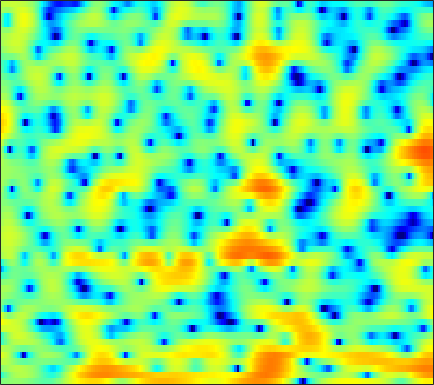

Data behind this chart, as committed beside it:
-0.18376, 0.006294, 0.22528, 0.41073, 0.52433, 0.65418, 0.73697, 0.76157, 0.75397, 0.69495, 0.57963, 0.44475, 0.22548, -0.04743, -0.27394, -0.59025, -0.92217, -1.1676, -1.464, -1.7108, -1.8686, -1.8929, -1.8084, -1.5594
-4.215, -2.892, -1.49, -0.3875, 0.276, 0.9806, 1.506, 1.797, 2.065, 2.198, 2.203, 2.13, 1.934, 1.633, 1.341, 0.8609, 0.2852, -0.2045, -0.9316, -1.727, -2.544, -3.119, -3.746, -4.065
0.1535, 0.5543, 1.052, 1.484, 1.752, 2.03, 2.216, 2.298, 2.332, 2.292, 2.174, 2.036, 1.787, 1.467, 1.162, 0.6671, 0.05652, -0.4911, -1.35, -2.368, -3.56, -4.554, -5.923, -7.041
2.587, 2.486, 2.267, 1.945, 1.638, 1.134, 0.5488, 0.07927, -0.5362, -1.049, -1.385, -1.492, -1.427, -1.198, -0.9715, -0.6696, -0.4194, -0.2851, -0.1757, -0.1444, -0.191, -0.2701, -0.4005, -0.5424
4.011, 3.674, 3.083, 2.294, 1.546, 0.2704, -1.425, -3.092, -6.146, -11.06, -20.5, -16.96, -9.51, -5.623, -3.703, -1.879, -0.6201, 0.06225, 0.7226, 1.153, 1.39, 1.464, 1.449, 1.331
2.261, 2.101, 1.89, 1.634, 1.397, 1.011, 0.5395, 0.1608, -0.333, -0.7335, -0.947, -0.9504, -0.7676, -0.4448, -0.173, 0.164, 0.4252, 0.5446, 0.6032, 0.5262, 0.3198, 0.08406, -0.3085, -0.7598
-3.469, -2.467, -1.04, 0.1772, 0.8989, 1.633, 2.127, 2.372, 2.563, 2.636, 2.632, 2.585, 2.465, 2.29, 2.12, 1.832, 1.481, 1.154, 0.6135, -0.06332, -0.8853, -1.624, -2.81, -4.283
-3.682, -2.273, -0.4732, 0.9557, 1.779, 2.588, 3.117, 3.356, 3.495, 3.449, 3.244, 3, 2.553, 1.999, 1.519, 0.7924, -0.003706, -0.6297, -1.506, -2.405, -3.309, -4.009, -5.001, -6.07
3.451, 3.419, 3.461, 3.542, 3.598, 3.625, 3.568, 3.451, 3.178, 2.749, 2.138, 1.552, 0.5825, -0.6088, -1.657, -3.252, -4.996, -6.308, -7.88, -9.02, -9.618, -9.82, -9.877, -9.746
5.268, 4.881, 4.429, 4.067, 3.853, 3.616, 3.4, 3.216, 2.897, 2.43, 1.757, 1.081, -0.1014, -1.698, -3.224, -5.856, -9.55, -13.5, -22.92, -24.49, -17.58, -15.67, -15.12, -16.24
4.002, 2.842, 1.411, 0.4809, 0.3147, 0.697, 1.413, 1.936, 2.467, 2.747, 2.739, 2.55, 2.043, 1.258, 0.5213, -0.6705, -1.996, -2.958, -4.053, -4.811, -5.359, -5.696, -6.134, -6.624
-0.3799, -2.913, -7.844, -14.73, -12.15, -6.468, -3.161, -1.542, -0.08259, 0.8396, 1.383, 1.599, 1.699, 1.62, 1.479, 1.221, 0.9167, 0.6867, 0.4012, 0.1487, -0.04368, -0.1253, -0.1877, -0.1774
0.2714, -0.4774, -1.36, -1.942, -2.1, -1.991, -1.657, -1.37, -1.009, -0.7412, -0.5622, -0.4761, -0.3945, -0.316, -0.2549, -0.1338, 0.01854, 0.1395, 0.3076, 0.4759, 0.6472, 0.7554, 0.8731, 0.9724
1.328, 1.124, 0.8266, 0.5137, 0.2763, -0.05137, -0.4112, -0.7275, -1.214, -1.784, -2.399, -2.839, -3.279, -3.389, -3.206, -2.648, -1.871, -1.245, -0.4345, 0.2844, 0.8668, 1.201, 1.531, 1.726
1.603, 1.651, 1.606, 1.435, 1.221, 0.7947, 0.1833, -0.4281, -1.521, -3.03, -5.156, -7.36, -11.67, -16.18, -13.47, -8.309, -4.849, -2.961, -1.075, 0.3066, 1.296, 1.837, 2.34, 2.598
0.06059, 0.276, 0.4787, 0.5726, 0.5487, 0.3757, 0.01468, -0.3934, -1.147, -2.157, -3.425, -4.481, -5.766, -6.3, -5.903, -4.534, -2.855, -1.663, -0.296, 0.7849, 1.601, 2.059, 2.471, 2.649
-3.571, -3.031, -2.267, -1.589, -1.186, -0.8222, -0.6743, -0.6814, -0.8198, -1.051, -1.311, -1.462, -1.556, -1.468, -1.249, -0.8352, -0.288, 0.1566, 0.721, 1.2, 1.595, 1.818, 1.978, 2.032
-10.54, -7.629, -4.797, -2.928, -1.978, -1.177, -0.7925, -0.7281, -0.8186, -1.01, -1.157, -1.172, -0.9999, -0.6535, -0.2906, 0.2256, 0.7147, 1.006, 1.279, 1.421, 1.429, 1.337, 1.168, 1.033
-4.515, -3.006, -1.212, 0.08077, 0.6749, 0.9641, 0.6966, 0.116, -1.177, -2.994, -4.841, -5.412, -4.32, -2.3, -0.9397, 0.4973, 1.434, 1.833, 2.012, 1.785, 1.099, 0.3003, -1.069, -2.639
1.491, 1.992, 2.534, 2.853, 2.89, 2.597, 1.829, 0.8976, -0.9661, -3.697, -7.032, -8.426, -6.437, -3.485, -1.805, -0.3109, 0.5187, 0.8061, 0.7939, 0.308, -0.6498, -1.711, -3.885, -7.083
2.08, 2.438, 2.771, 2.909, 2.874, 2.638, 2.175, 1.69, 0.9162, 0.08964, -0.63, -1.014, -1.286, -1.391, -1.425, -1.519, -1.746, -2.01, -2.495, -3.046, -3.543, -3.879, -4.172, -4.139
2.524, 2.855, 3.16, 3.304, 3.308, 3.184, 2.919, 2.636, 2.17, 1.629, 1.023, 0.5482, -0.1221, -0.8758, -1.538, -2.552, -3.802, -4.944, -6.678, -8.393, -9.419, -9.248, -7.921, -6.264
2.702, 3.054, 3.374, 3.54, 3.562, 3.454, 3.211, 2.95, 2.499, 1.951, 1.308, 0.7708, -0.03456, -0.9249, -1.716, -2.988, -4.633, -6.222, -9.066, -13.44, -18.66, -16.38, -10.91, -7.361
2.277, 2.664, 3.02, 3.179, 3.172, 3.001, 2.653, 2.287, 1.686, 0.9836, 0.2395, -0.3268, -1.052, -1.724, -2.179, -2.782, -3.397, -3.861, -4.5, -4.955, -5.055, -4.781, -4.014, -3.094
1.631, 2.073, 2.444, 2.556, 2.471, 2.148, 1.559, 0.9439, -0.09368, -1.369, -2.771, -3.788, -4.78, -5.114, -4.877, -4.192, -3.394, -2.845, -2.216, -1.648, -1.126, -0.7363, -0.2359, 0.2186
1.002, 1.461, 1.795, 1.849, 1.703, 1.254, 0.4892, -0.3178, -1.804, -3.92, -7.042, -10.62, -20.35, -18.25, -11.59, -7.043, -4.301, -2.854, -1.365, -0.274, 0.5522, 1.036, 1.517, 1.89
0.4885, 0.7878, 0.9723, 0.9353, 0.7796, 0.3897, -0.1874, -0.7546, -1.708, -2.882, -4.23, -5.211, -6.055, -5.956, -5.21, -3.813, -2.375, -1.403, -0.2874, 0.6058, 1.302, 1.693, 2.057, 2.229
0.3509, 0.2869, 0.07195, -0.2594, -0.5285, -0.8486, -1.095, -1.239, -1.379, -1.498, -1.621, -1.684, -1.685, -1.503, -1.276, -0.8452, -0.3121, 0.1425, 0.7334, 1.297, 1.775, 2.046, 2.275, 2.26
0.6468, -0.001556, -1.195, -2.668, -3.76, -4.565, -4.221, -3.43, -2.255, -1.295, -0.6332, -0.3191, -0.1293, -0.07773, -0.1071, -0.1316, -0.04014, 0.1691, 0.6302, 1.264, 1.905, 2.332, 2.734, 2.872
1.486, 0.513, -1.561, -4.96, -9.22, -18.42, -10.16, -5.886, -2.633, -0.8117, 0.1486, 0.4274, 0.311, -0.393, -1.27, -2.868, -4.507, -4.976, -3.722, -1.478, 0.5438, 1.748, 2.844, 3.511
1.742, 1.368, 0.6132, -0.3124, -0.9682, -1.443, -1.305, -0.8994, -0.2637, 0.2526, 0.446, 0.3241, -0.2345, -1.388, -2.719, -5.379, -9.256, -11.24, -8.051, -3.991, -1.165, 0.304, 1.66, 2.442
1.369, 1.39, 1.286, 1.087, 0.9323, 0.7446, 0.6282, 0.5837, 0.5334, 0.4425, 0.2637, 0.04714, -0.3842, -0.9226, -1.4, -1.988, -2.36, -2.388, -1.992, -1.244, -0.3856, 0.1945, 0.8165, 1.135
1.474, 1.48, 1.384, 1.223, 1.096, 0.9043, 0.7117, 0.568, 0.3789, 0.1463, -0.1062, -0.2972, -0.5794, -0.793, -0.9155, -0.985, -0.9018, -0.7421, -0.398, -0.001749, 0.4149, 0.6754, 0.9047, 0.936
1.92, 1.617, 1.159, 0.7189, 0.4342, 0.1563, -0.05328, -0.1924, -0.4049, -0.6908, -1.064, -1.387, -1.822, -2.14, -2.212, -2.045, -1.579, -1.076, -0.3267, 0.408, 1.037, 1.415, 1.733, 1.854
1.884, 0.8059, -0.7708, -2.179, -2.826, -2.914, -2.473, -2.12, -1.906, -2.068, -2.728, -3.587, -5.144, -7.083, -8.117, -7.551, -5.31, -3.5, -1.459, 0.176, 1.398, 2.099, 2.77, 3.158
1.516, -0.6139, -4.821, -12.81, -36.29, -10.85, -6.036, -4.257, -3.088, -2.892, -3.498, -4.495, -6.645, -10.09, -13.05, -11.96, -7.436, -4.738, -2.128, -0.2468, 1.124, 1.893, 2.667, 3.19
3.364, 2.039, 0.1358, -1.592, -2.436, -2.705, -2.411, -2.147, -1.959, -2.078, -2.442, -2.833, -3.47, -3.977, -4.141, -3.895, -3.194, -2.53, -1.573, -0.7345, -0.05701, 0.3263, 0.7298, 1.055
5.645, 4.934, 3.923, 2.92, 2.219, 1.347, 0.5604, -0.006533, -0.7637, -1.476, -2.119, -2.506, -2.872, -2.998, -2.967, -2.802, -2.544, -2.362, -2.169, -2.123, -2.243, -2.432, -2.806, -3.193
7.121, 6.625, 5.821, 4.873, 4.072, 2.865, 1.497, 0.3514, -1.341, -3.135, -4.818, -5.709, -5.99, -5.482, -4.876, -4.13, -3.626, -3.425, -3.502, -3.938, -4.794, -5.732, -7.468, -10.01
7.554, 7.166, 6.463, 5.529, 4.674, 3.3, 1.587, 0.01423, -2.623, -6.307, -12.34, -22.84, -17.34, -10.16, -7.562, -5.523, -4.512, -4.204, -4.369, -5.072, -6.348, -7.7, -9.896, -12.52
6.886, 6.604, 6.032, 5.237, 4.491, 3.308, 1.881, 0.6714, -1.132, -3.057, -4.848, -5.79, -6.027, -5.349, -4.664, -3.914, -3.489, -3.5, -3.912, -4.885, -6.506, -8.172, -11.29, -15.49
5.531, 5.355, 4.909, 4.246, 3.608, 2.614, 1.527, 0.7018, -0.3219, -1.177, -1.748, -1.98, -2.012, -1.872, -1.698, -1.504, -1.458, -1.591, -2.033, -2.837, -4.061, -5.266, -7.293, -9.538
3.742, 3.657, 3.26, 2.533, 1.792, 0.5592, -0.8452, -1.918, -3.088, -3.619, -3.372, -2.835, -1.985, -1.151, -0.6168, -0.06446, 0.2428, 0.3421, 0.2461, -0.0577, -0.5243, -0.9676, -1.554, -2.009
1.84, 1.837, 1.46, 0.6292, -0.3046, -2.093, -4.736, -7.635, -13.95, -17.54, -10.03, -6.616, -3.616, -1.602, -0.5211, 0.5152, 1.195, 1.509, 1.715, 1.709, 1.551, 1.367, 1.082, 0.8064
0.6204, 0.6424, 0.3623, -0.2421, -0.9312, -2.147, -3.698, -4.995, -6.466, -6.712, -5.39, -3.962, -2.11, -0.5852, 0.3304, 1.262, 1.905, 2.198, 2.391, 2.363, 2.131, 1.859, 1.376, 0.8083
0.1455, 0.06323, -0.201, -0.5938, -0.9464, -1.392, -1.76, -1.915, -1.908, -1.585, -0.9994, -0.4122, 0.4176, 1.229, 1.762, 2.331, 2.701, 2.846, 2.839, 2.607, 2.13, 1.586, 0.5972, -0.7184
-0.5373, -0.8903, -1.503, -2.2, -2.63, -2.934, -2.761, -2.344, -1.545, -0.6303, 0.2808, 0.9089, 1.664, 2.287, 2.659, 3.017, 3.21, 3.25, 3.136, 2.812, 2.252, 1.632, 0.4622, -1.237
-1.878, -2.575, -4.068, -6.39, -8.731, -11.42, -9.534, -6.793, -3.759, -1.583, -0.02937, 0.8231, 1.642, 2.158, 2.4, 2.578, 2.64, 2.623, 2.551, 2.392, 2.119, 1.825, 1.285, 0.5446
-2.448, -2.749, -3.754, -5.534, -7.287, -8.97, -7.61, -5.465, -2.888, -1.03, 0.1784, 0.7469, 1.097, 1.09, 0.9045, 0.5292, 0.1531, -0.02717, -0.01427, 0.2277, 0.5769, 0.8391, 1.13, 1.322
-1.376, -0.8812, -0.5745, -0.5138, -0.4998, -0.3929, -0.05738, 0.3152, 0.8604, 1.259, 1.393, 1.241, 0.6578, -0.4265, -1.625, -3.78, -6.371, -7.728, -7.178, -4.998, -2.97, -1.788, -0.6056, 0.263
0.2381, 0.8917, 1.541, 2.004, 2.259, 2.519, 2.711, 2.804, 2.808, 2.639, 2.222, 1.687, 0.6222, -0.9719, -2.627, -5.643, -9.825, -12.83, -11.5, -7.948, -5.527, -4.326, -3.217, -2.471
1.307, 1.765, 2.28, 2.69, 2.934, 3.188, 3.344, 3.385, 3.311, 3.074, 2.626, 2.142, 1.277, 0.1576, -0.8195, -2.228, -3.556, -4.352, -5.061, -5.385, -5.603, -5.808, -6.252, -6.843
1.625, 1.817, 2.069, 2.34, 2.562, 2.86, 3.118, 3.257, 3.349, 3.281, 3.03, 2.72, 2.131, 1.355, 0.6768, -0.3395, -1.423, -2.254, -3.399, -4.636, -5.998, -7.19, -9.223, -12.13
1.086, 0.7769, 0.521, 0.6086, 0.9294, 1.585, 2.322, 2.828, 3.346, 3.632, 3.674, 3.536, 3.136, 2.509, 1.892, 0.9024, -0.2683, -1.263, -2.686, -4.234, -5.873, -7.163, -8.955, -10.76
-0.5514, -2.484, -5.378, -6.109, -4.222, -1.208, 1.153, 2.451, 3.652, 4.379, 4.696, 4.691, 4.399, 3.8, 3.149, 2.03, 0.6047, -0.6469, -2.523, -4.566, -6.652, -8.047, -9.393, -9.968
-0.1065, -2.167, -5.339, -6.215, -4.141, -0.9746, 1.428, 2.72, 3.925, 4.646, 4.95, 4.944, 4.632, 3.971, 3.254, 1.974, 0.297, -1.251, -3.816, -7.119, -11.57, -16.17, -20.88, -16.61
1.918, 1.472, 1.075, 1.048, 1.29, 1.887, 2.562, 3.028, 3.511, 3.777, 3.821, 3.698, 3.307, 2.642, 1.95, 0.742, -0.806, -2.247, -4.6, -7.417, -10.68, -13.12, -15.17, -15.02
2.38, 2.539, 2.703, 2.829, 2.902, 2.973, 2.996, 2.986, 2.922, 2.808, 2.642, 2.459, 2.122, 1.646, 1.154, 0.2852, -0.8632, -1.901, -3.538, -5.427, -7.437, -8.98, -10.93, -12.77
